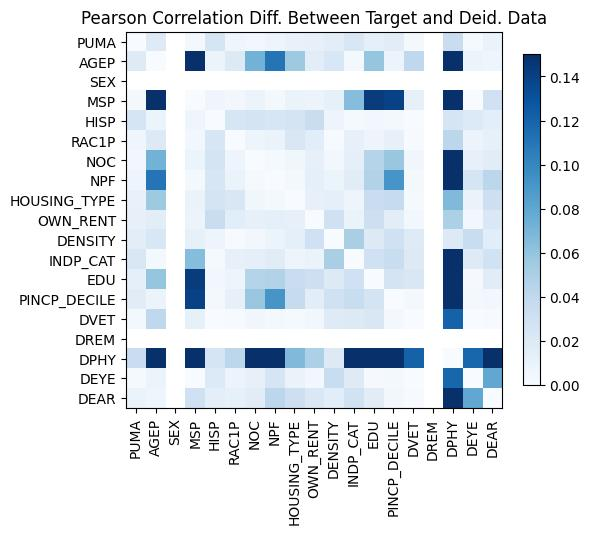

The table this chart was drawn from, first rows:
, PUMA, AGEP, SEX, MSP, HISP, RAC1P, NOC, NPF, HOUSING_TYPE, OWN_RENT, DENSITY, INDP_CAT, EDU, PINCP_DECILE, DVET, DREM, DPHY, DEYE, DEAR
PUMA, 1.887379141862766e-15, 0.01863, , -0.002487, -0.02521, 0.006144, 0.00445, 0.007529, -0.01073, -0.01173, -0.01546, -0.02275, -0.01394, 0.01652, -0.002536, , 0.03433, -0.002233, -0.00981
AGEP, 0.01863, 3.3306690738754696e-16, , -0.1753, -0.007821, -0.01963, 0.07187, 0.1102, -0.05588, 0.01567, -0.02327, -0.003194, -0.05945, 0.008293, 0.03994, , -0.4902, 0.008114, -0.00598
SEX, , , , , , , , , , , , , , , , , , , 
MSP, -0.002487, -0.1753, , -1.4432899320127035e-15, 0.006069, 0.004437, 0.009053, 0.003288, 0.00964, -0.008223, -0.01278, -0.06451, -0.1428, -0.1399, -0.01276, , -0.3214, -0.0005048, 0.03011
HISP, -0.02521, -0.007821, , 0.006069, 3.6637359812630166e-15, -0.02365, -0.02675, -0.02427, 0.0266, -0.0345, -0.007463, 0.002164, -0.003813, 0.003065, 0.0003779, , 0.02497, -0.02012, -0.01435
RAC1P, 0.006144, -0.01963, , 0.004437, -0.02365, -1.7763568394002505e-15, -0.0074, -0.009925, 0.02264, -0.01614, 0.0009556, -0.01227, -0.007284, -0.01208, 0.0006067, , 0.04185, -0.008428, -0.01231
NOC, 0.00445, 0.07187, , 0.009053, -0.02675, -0.0074, -9.992007221626409e-16, -0.002166, -0.005833, -0.01206, 0.004658, 0.01358, 0.04538, 0.05766, -0.00472, , 0.2694, -0.01174, -0.01645
NPF, 0.007529, 0.1102, , 0.003288, -0.02427, -0.009925, -0.002166, 0.0, -0.003041, -0.01374, 0.008181, 0.01641, 0.04639, 0.09116, 0.003452, , 0.2293, -0.02472, -0.04178
HOUSING_TYPE, -0.01073, -0.05588, , 0.00964, 0.0266, 0.02264, -0.005833, -0.003041, 4.551914400963142e-15, -0.01207, 0.01317, -0.007444, -0.03446, -0.03656, 0.002148, , -0.06718, 0.009677, 0.03195
OWN_RENT, -0.01173, 0.01567, , -0.008223, -0.0345, -0.01614, -0.01206, -0.01374, -0.01207, 3.774758283725532e-15, -0.0303, 0.009476, 0.03167, 0.01538, 0.003866, , 0.0493, 0.004314, -0.02156
DENSITY, -0.01546, -0.02327, , -0.01278, -0.007463, 0.0009556, 0.004658, 0.008181, 0.01317, -0.0303, -8.881784197001252e-16, 0.05084, 0.01981, -0.02997, -0.01826, , -0.01893, -0.03488, 0.01601
INDP_CAT, -0.02275, -0.003194, , -0.06451, 0.002164, -0.01227, 0.01358, 0.01641, -0.007444, 0.009476, 0.05084, 2.3314683517128287e-15, -0.02995, -0.03476, -0.01918, , -0.1905, -0.01824, -0.02816
EDU, -0.01394, -0.05945, , -0.1428, -0.003813, -0.007284, 0.04538, 0.04639, -0.03446, 0.03167, 0.01981, -0.02995, 1.2212453270876722e-15, -0.02606, -0.02262, , -0.4455, -0.001462, 0.01686
PINCP_DECILE, 0.01652, 0.008293, , -0.1399, 0.003065, -0.01208, 0.05766, 0.09116, -0.03656, 0.01538, -0.02997, -0.03476, -0.02606, -3.3306690738754696e-16, -0.002601, , -0.2582, 0.003193, 0.00376
DVET, -0.002536, 0.03994, , -0.01276, 0.0003779, 0.0006067, -0.00472, 0.003452, 0.002148, 0.003866, -0.01826, -0.01918, -0.02262, -0.002601, -2.220446049250313e-16, , -0.1209, -0.0002676, -0.0007804
DREM, , , , , , , , , , , , , , , , , , , 
DPHY, 0.03433, -0.4902, , -0.3214, 0.02497, 0.04185, 0.2694, 0.2293, -0.06718, 0.0493, -0.01893, -0.1905, -0.4455, -0.2582, -0.1209, , 1.6653345369377348e-15, 0.1184, 0.1555
DEYE, -0.002233, 0.008114, , -0.0005048, -0.02012, -0.008428, -0.01174, -0.02472, 0.009677, 0.004314, -0.03488, -0.01824, -0.001462, 0.003193, -0.0002676, , 0.1184, 2.55351295663786e-15, -0.07915
DEAR, -0.00981, -0.00598, , 0.03011, -0.01435, -0.01231, -0.01645, -0.04178, 0.03195, -0.02156, 0.01601, -0.02816, 0.01686, 0.00376, -0.0007804, , 0.1555, -0.07915, -2.55351295663786e-15
